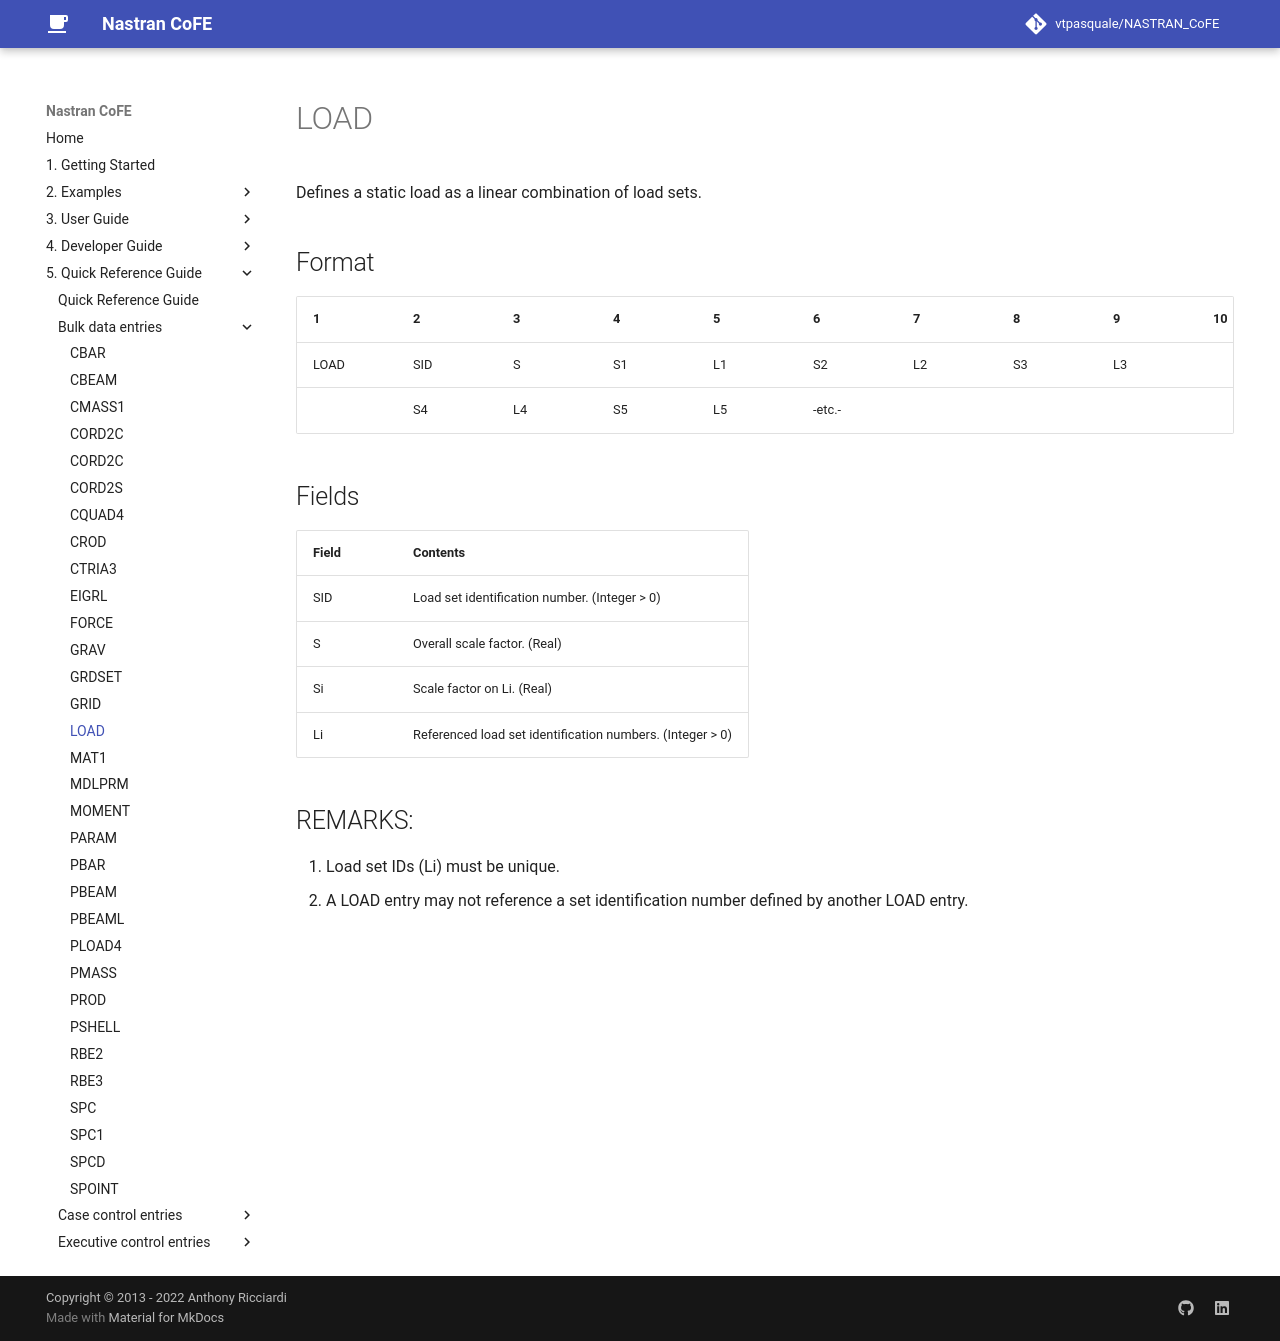

repository: vtpasquale/NASTRAN_CoFE · page: 5._Quick_Reference_Guide/bulk_data_entries/LOAD-(Bulk-Data)/index.html · generator: mkdocs

---
hide:
  - toc
---
# LOAD
Defines a static load as a linear combination of load sets.

## Format
| 1        | 2        | 3        | 4        | 5        | 6        | 7        | 8        | 9        | 10       | 
| -------- | -------- | -------- | -------- | -------- | -------- | -------- | -------- | -------- | -------- | 
| LOAD | SID | S | S1 | L1 | S2 | L2 | S3 | L3 |  
|  | S4 | L4 | S5 | L5 | -etc.- |   |   |   |  


## Fields
| Field      | Contents |
| ---------- | -------- |
| SID | Load set identification number. (Integer > 0) |
| S | Overall scale factor. (Real) |
| Si | Scale factor on Li. (Real) |
| Li | Referenced load set identification numbers. (Integer > 0) |

## REMARKS:
1. Load set IDs (Li) must be unique.
2. A LOAD entry may not reference a set identification number defined by another LOAD entry.
